Image classification data set "processed" (Utkarsh-Pr/MedGuard on GitHub). Class labels (52): Acemiz, Allegra, alprax 0 25, Amalong, Atarax, Becozinc, Bifilac, Canitiz, Cetzine, Ciplar 10, Cofsils, Cranmed, Cyclopam, D-Rise, D-Well, D3 More 2K, Dolo 650, Eldoper, Emeset, Etoshine 90, Etoshine MR, Folvite, Gelusil, Gestorab, glimi save M 0 5, Gluxit 10, M-Strong, Meftal 250 DT, melecobalamine, Menoease, Metronidazole, Montair, Muvera, Mysopas, Pacimol 650, Pan 20, Pan-D, Paracip 650, Redotil, Shelcal 500, Sibelium 10mg, Sompraz, Strepsils, Tayo 60K, Tendonease, Udapa-Trio, Unienzyme, Velgut, Vitamin E, Vomikind, Zincovit, Zofer.

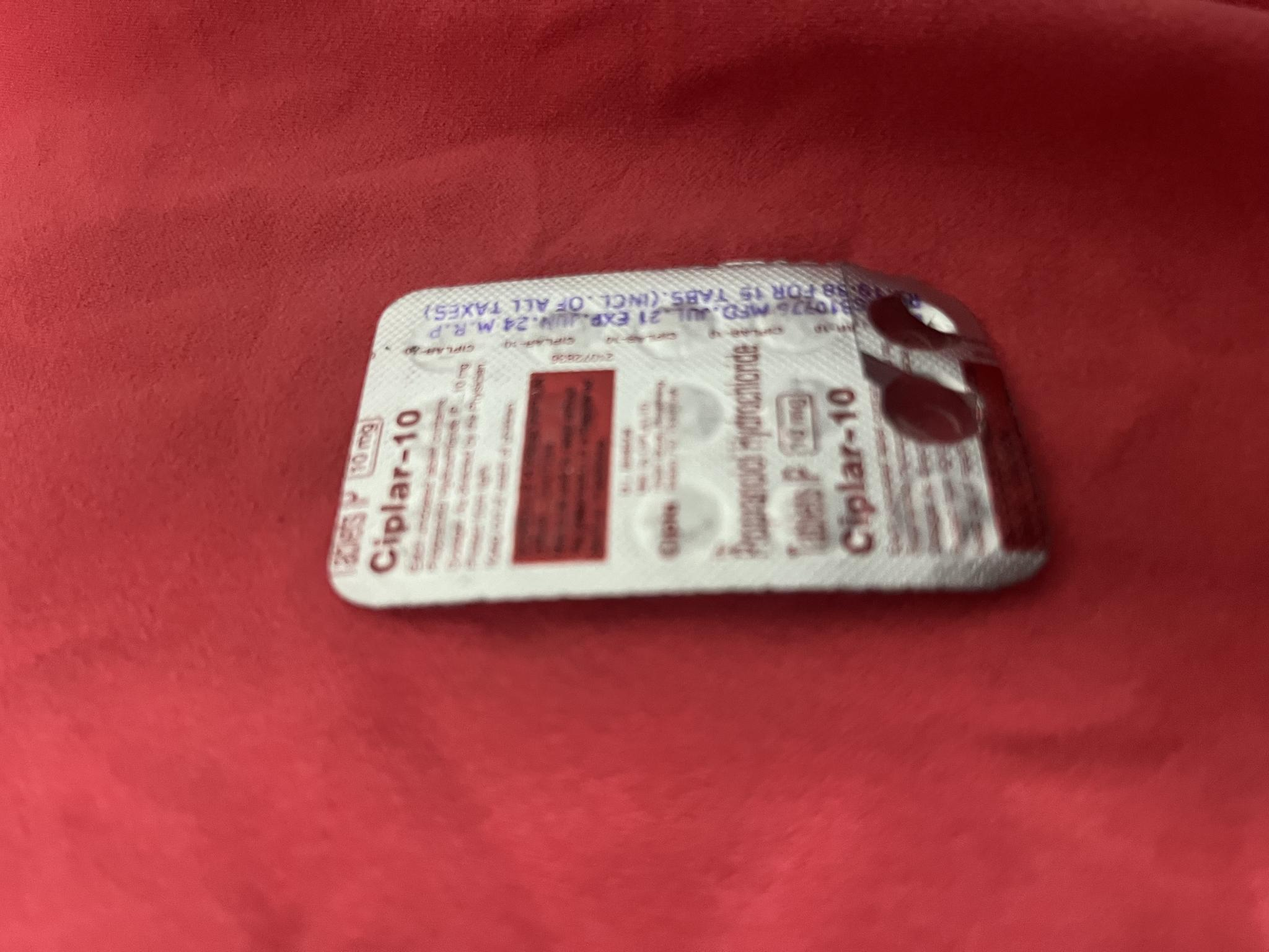
Label: Ciplar 10

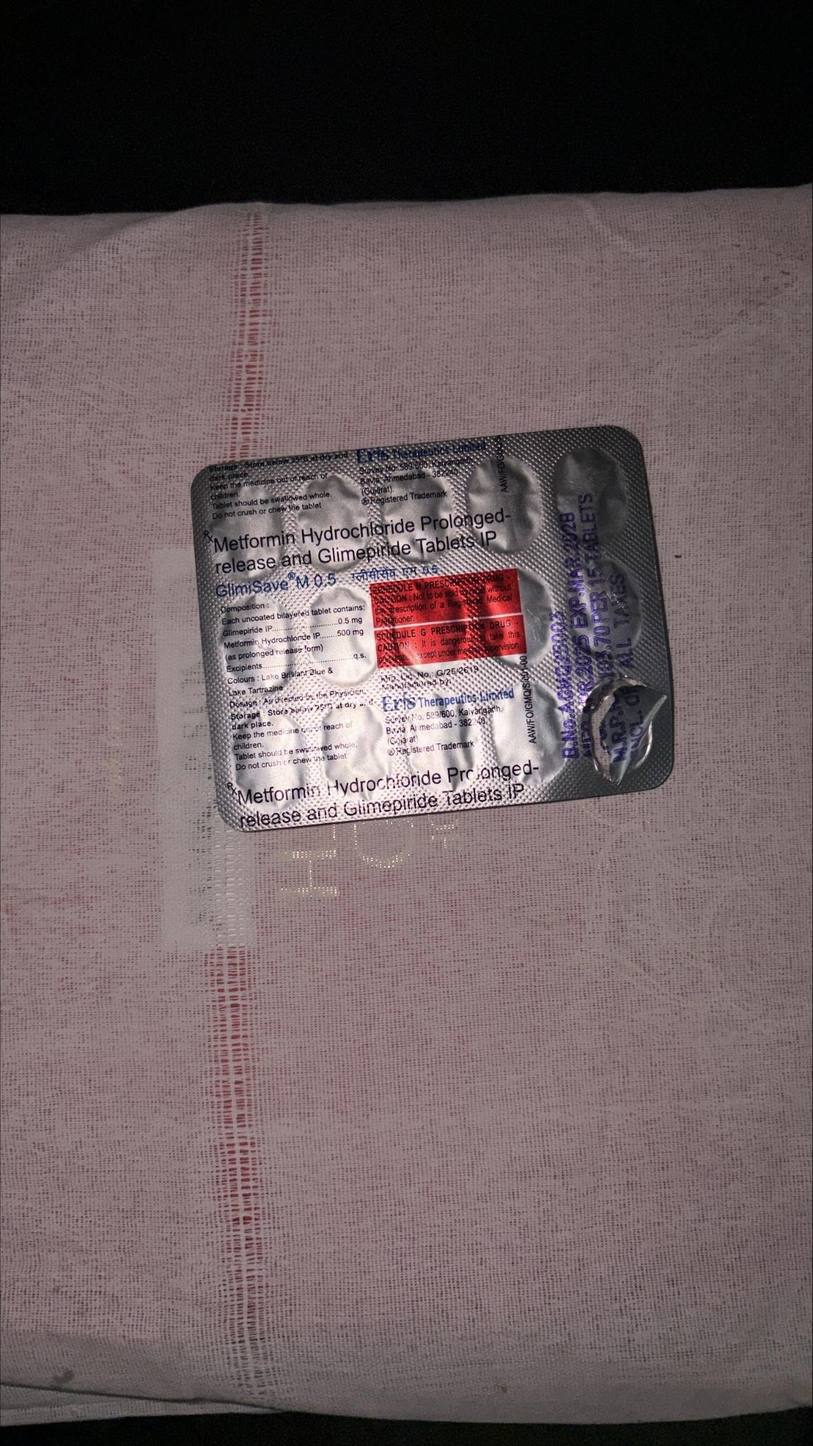
Label: glimi save M 0 5

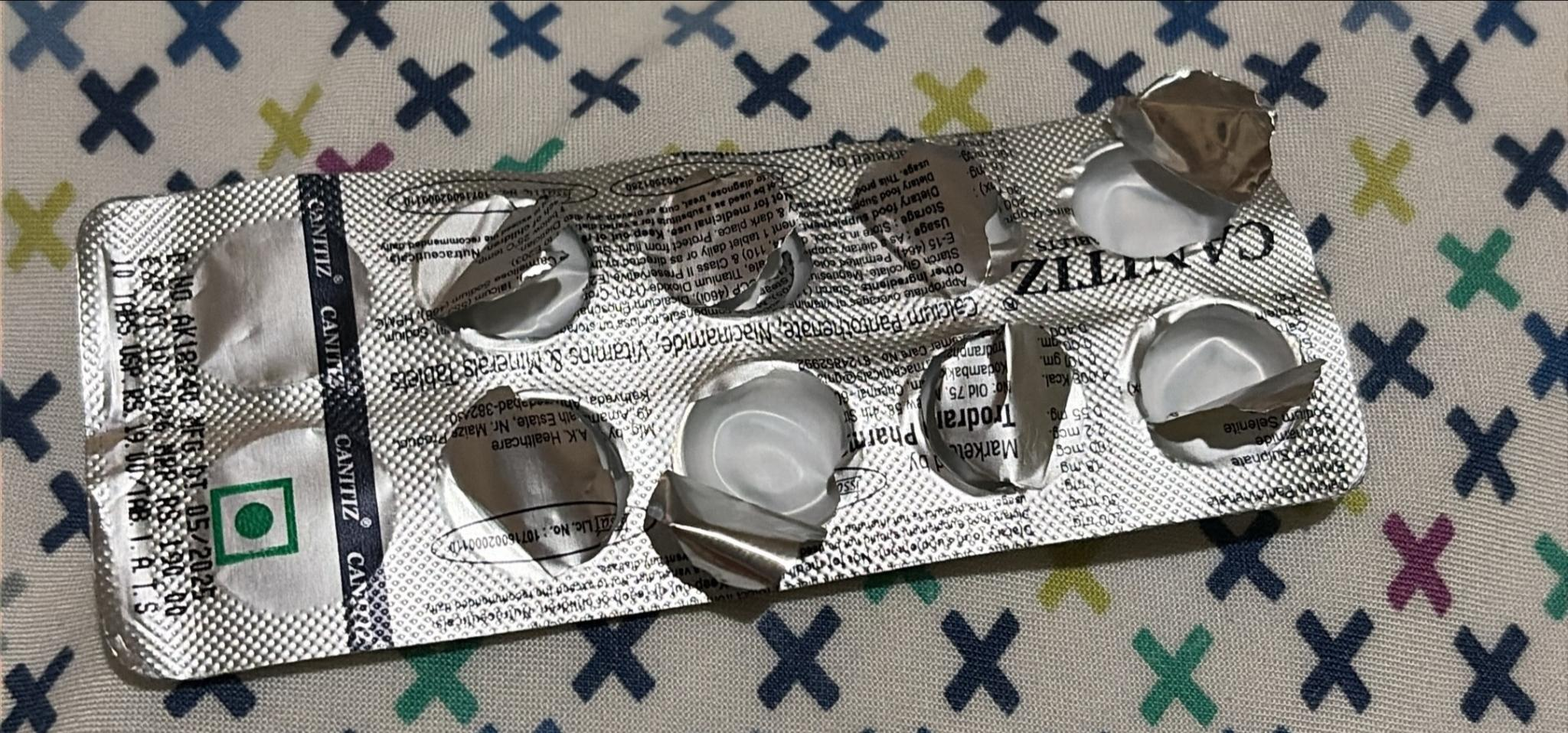
Label: Canitiz

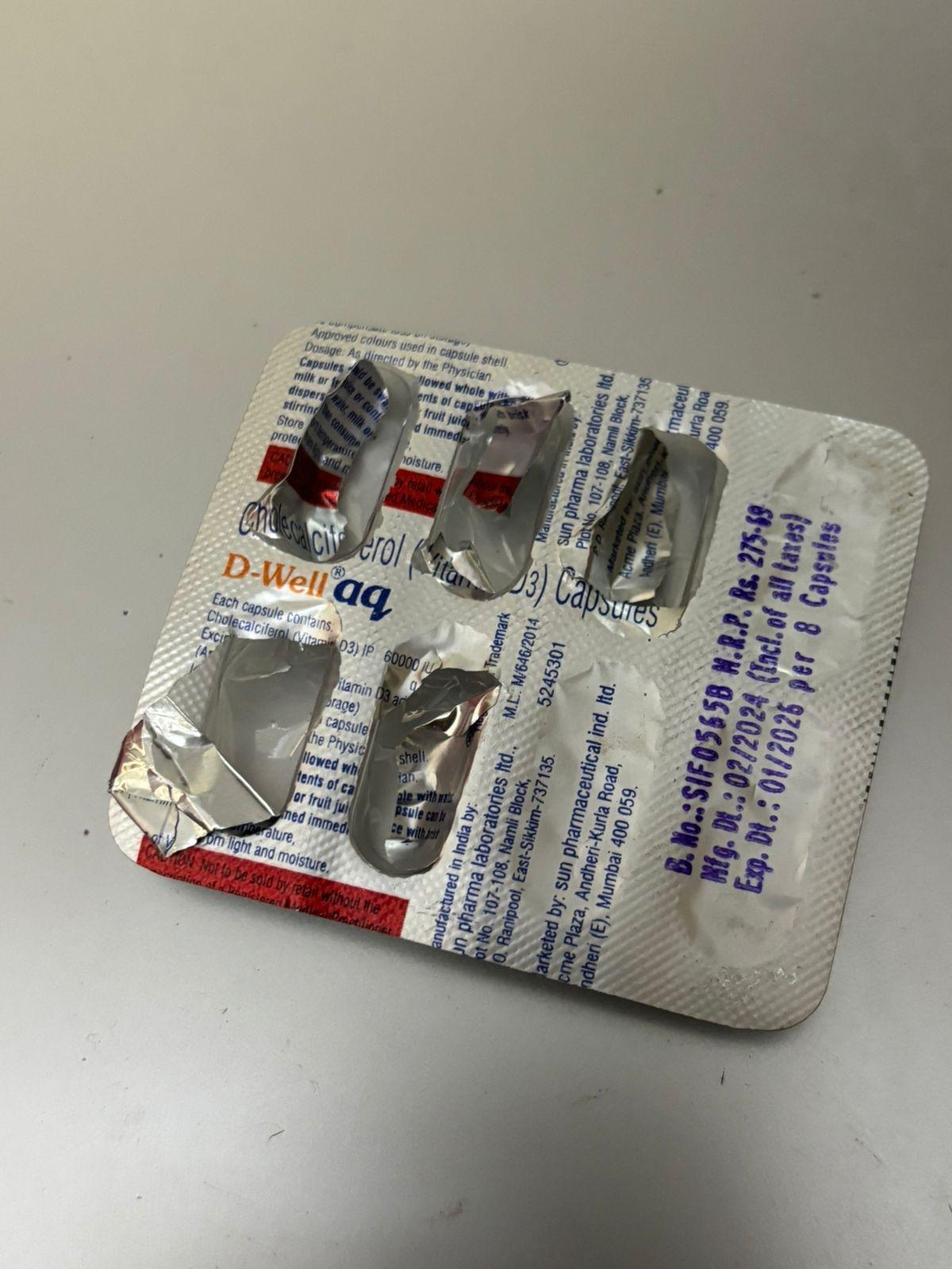
Label: D-Well

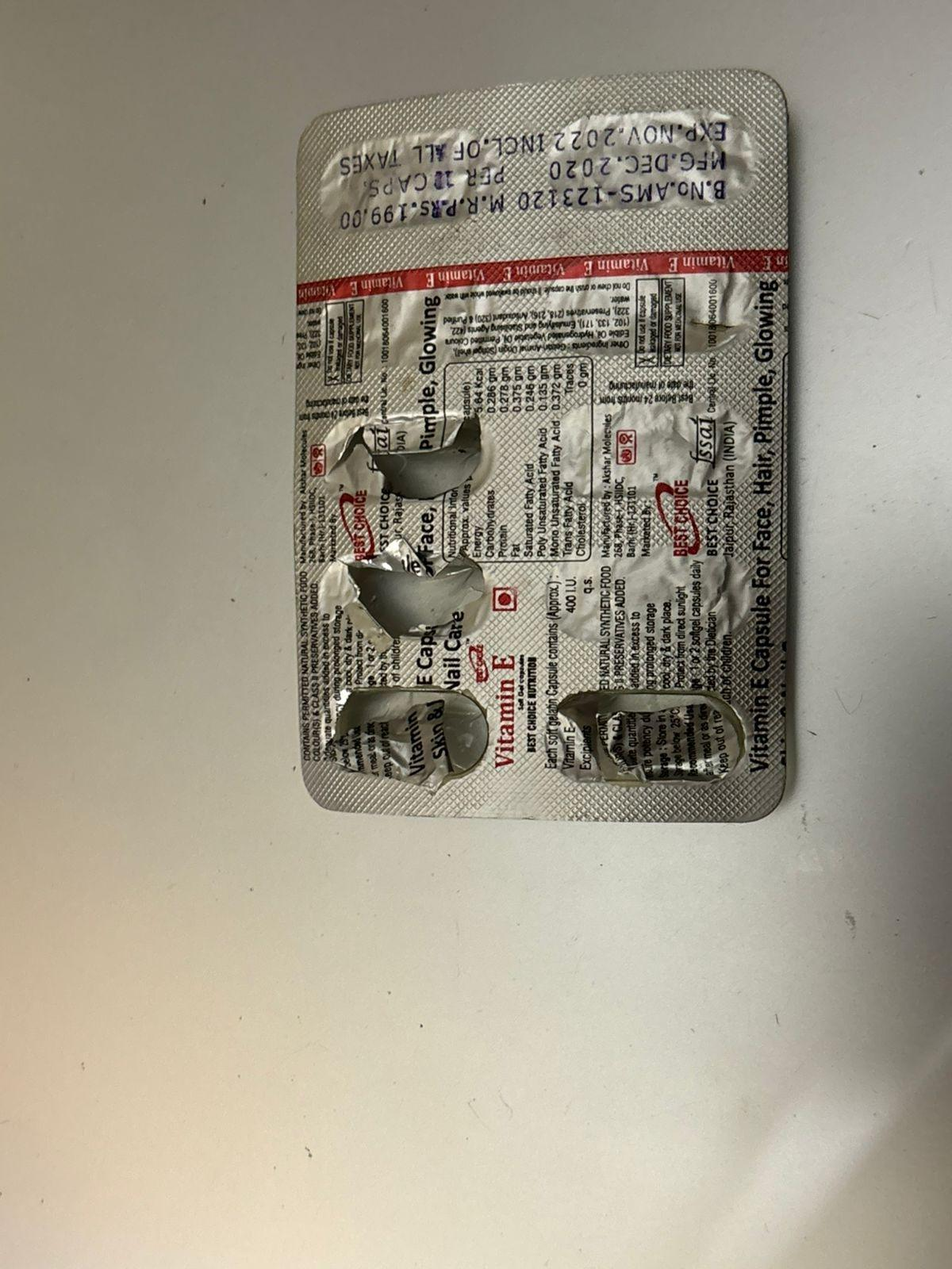
Label: Vitamin E

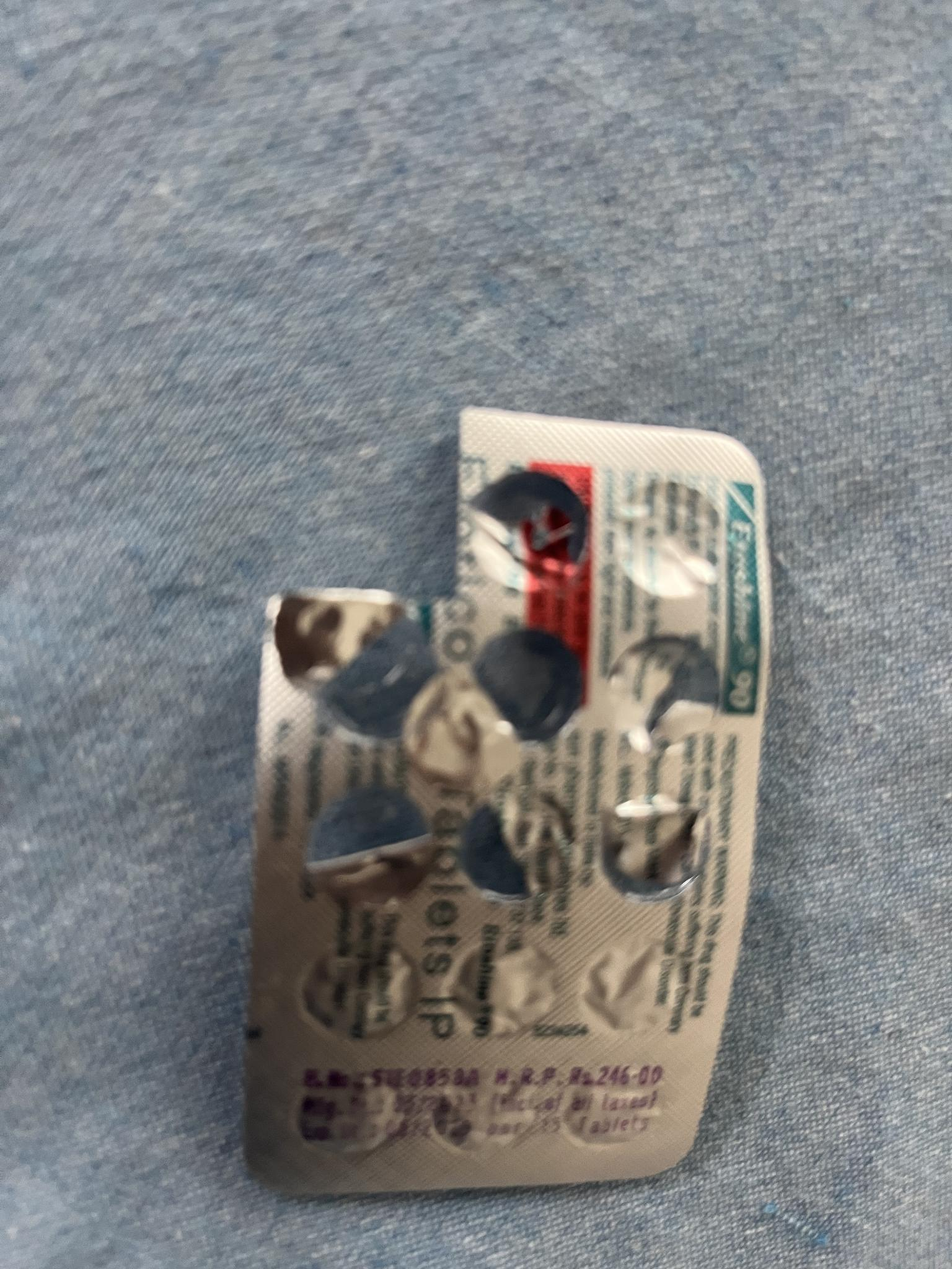
Label: Etoshine 90
